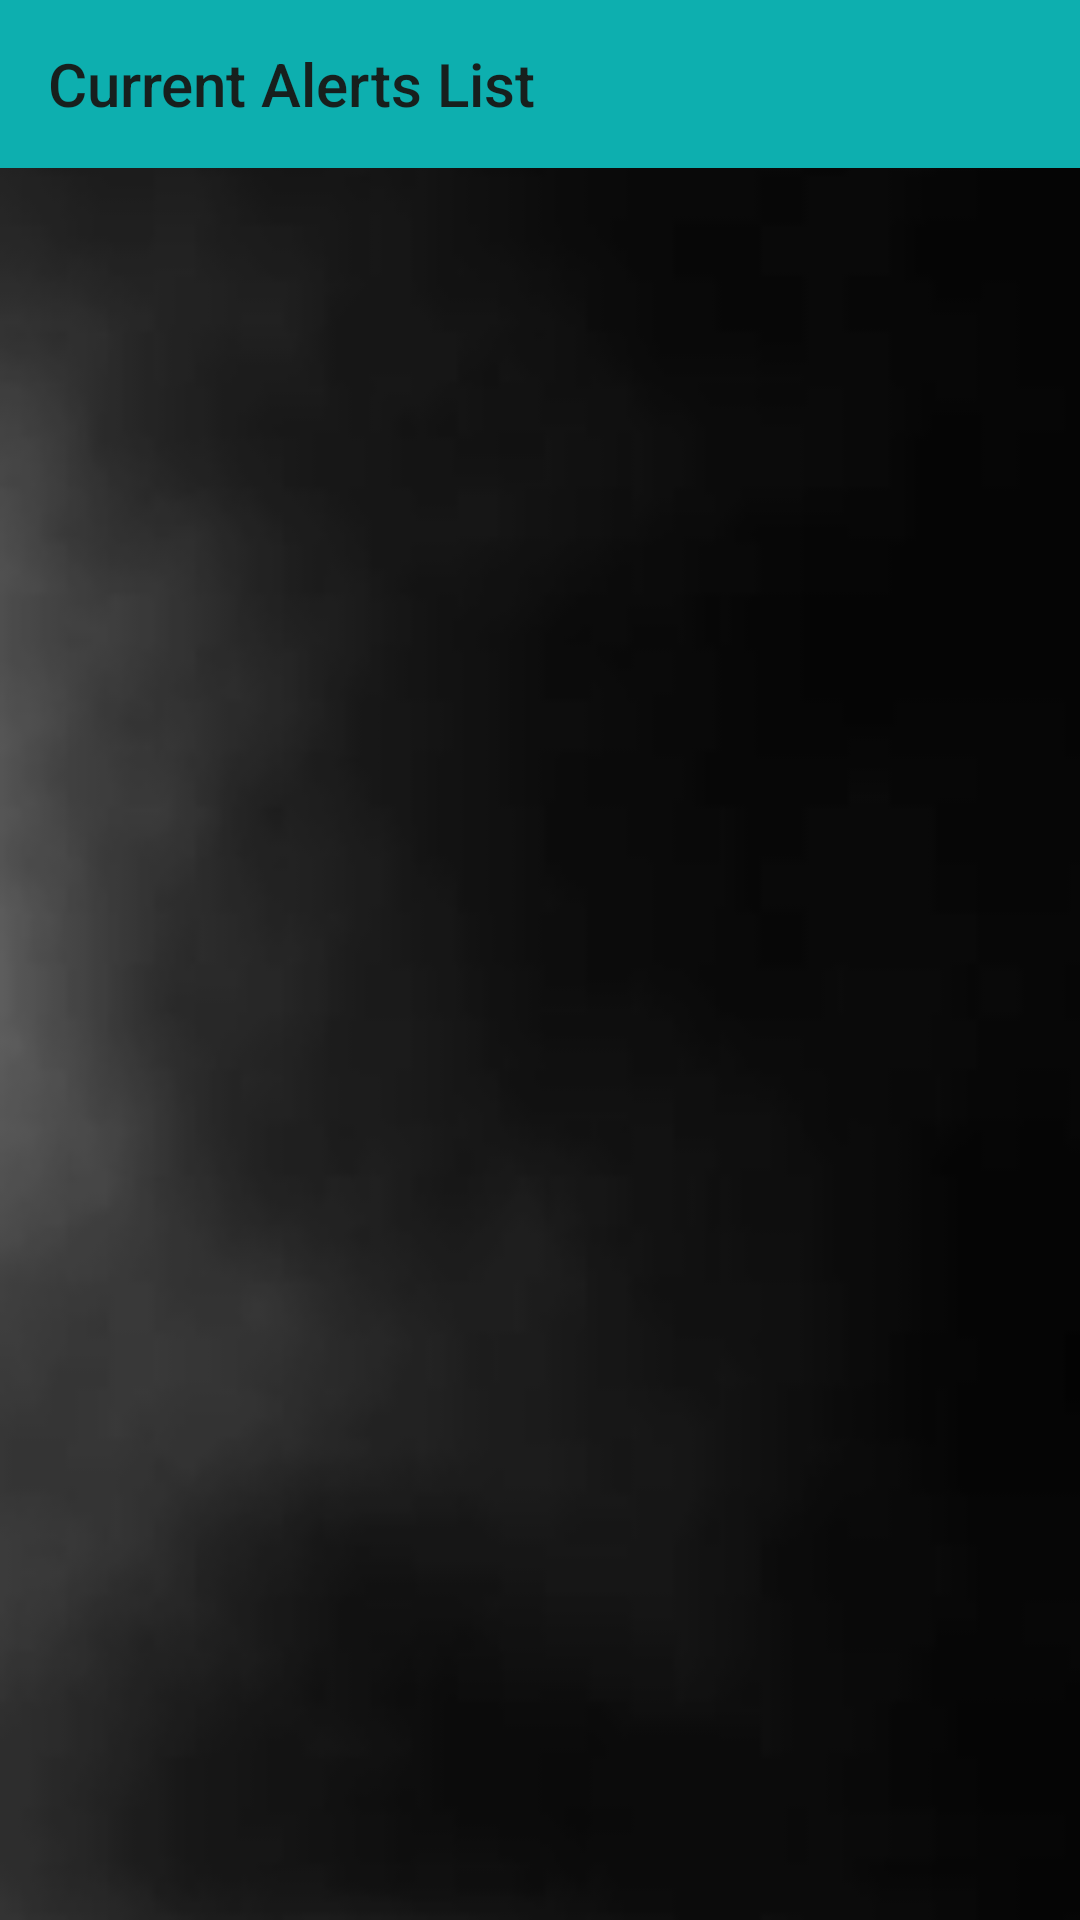

The Android layout XML behind this screen, and the referenced resources:
<!-- AndroidManifest.xml: application theme Theme.AppCompat.Light.NoActionBar -->
<!-- res/layout/menu_open_alerts.xml -->
<?xml version="1.0" encoding="utf-8"?>

<androidx.constraintlayout.widget.ConstraintLayout xmlns:android="http://schemas.android.com/apk/res/android"
    xmlns:app="http://schemas.android.com/apk/res-auto"
    xmlns:tools="http://schemas.android.com/tools"
    android:fitsSystemWindows="true"
    android:layout_width="match_parent"
    android:layout_height="match_parent"
    android:foreground="?attr/selectableItemBackground"
    android:background="@drawable/background">

    <androidx.coordinatorlayout.widget.CoordinatorLayout
        android:layout_width="match_parent"
        android:layout_height="match_parent"
        android:background="@drawable/background"
        tools:context=".Menu_CoinList">

            <RelativeLayout
                android:layout_width="match_parent"
                android:layout_height="match_parent">

                <androidx.recyclerview.widget.RecyclerView
                    android:id="@+id/alerts_list"
                    android:layout_width="match_parent"
                    android:layout_height="match_parent"
                    android:layout_below="@id/bar_layout"
                    android:scrollbars="vertical"
                    app:layout_behavior="@string/appbar_scrolling_view_behavior"
                    tools:listitem="@layout/items_alert" />

                <com.google.android.material.appbar.AppBarLayout
                    android:id="@+id/bar_layout"
                    android:layout_width="match_parent"
                    android:layout_height="wrap_content"
                    android:gravity="top"
                    android:theme="@style/AppBarOverlay">

                    <androidx.appcompat.widget.Toolbar
                        android:id="@+id/toolbar"
                        android:layout_width="match_parent"
                        android:layout_height="wrap_content"
                        android:background="#0DAFAF"
                        android:textAlignment="center"
                        app:layout_scrollFlags="scroll|enterAlways"
                        app:popupTheme="@style/PopupOverlay"
                        app:subtitleTextColor="#141313"
                        app:title="Current Alerts List"
                        app:titleTextColor="#F3181816" />

                </com.google.android.material.appbar.AppBarLayout>

            </RelativeLayout>

    </androidx.coordinatorlayout.widget.CoordinatorLayout>
</androidx.constraintlayout.widget.ConstraintLayout>
<!-- res/layout/items_alert.xml (included above) -->
<?xml version="1.0" encoding="utf-8"?>

<androidx.cardview.widget.CardView xmlns:android="http://schemas.android.com/apk/res/android"
    xmlns:app="http://schemas.android.com/apk/res-auto"
    xmlns:tools="http://schemas.android.com/tools"
    android:id="@+id/open_order_item"
    android:layout_width="match_parent"
    android:layout_height="wrap_content"
    android:layout_margin="0dp"
    app:cardBackgroundColor="@color/GRAY_DARK"
    app:cardPreventCornerOverlap="true"
    app:cardUseCompatPadding="true">

    <RelativeLayout
        android:layout_width="match_parent"
        android:layout_height="match_parent"
        android:background="@drawable/background3">

        <TextView
            android:id="@+id/type_id3"
            android:layout_width="8dp"
            android:layout_height="47dp"
            android:layout_centerVertical="true"
            android:layout_marginStart="5dp"
            android:background="@color/MYBLUE" />

        <TextView
            android:id="@+id/coinname"
            android:layout_width="wrap_content"
            android:layout_height="wrap_content"
            android:layout_centerVertical="true"
            android:layout_marginStart="7dp"
            android:layout_toRightOf="@id/type_id3"
            android:lineSpacingExtra="12sp"
            android:text="@string/coinname"
            android:textColor="@color/LBLUE"
            android:textSize="18sp" />

        <TextView
            android:id="@+id/eq_price"
            android:layout_width="wrap_content"
            android:layout_height="wrap_content"
            android:layout_below="@id/coinname"
            android:layout_alignParentEnd="true"
            android:layout_centerVertical="false"
            android:layout_marginStart="10dp"
            android:layout_marginEnd="7dp"
            android:layout_marginBottom="5dp"
            android:background="@drawable/border"
            android:paddingLeft="10dp"
            android:paddingEnd="10dp"
            android:text="@string/price"
            android:textAlignment="textEnd"
            android:textColor="#FFFFFF"
            android:textSize="15sp" />

        <TextView
            android:id="@+id/price"
            android:layout_width="wrap_content"
            android:layout_height="wrap_content"
            android:layout_below="@id/coinname"
            android:layout_centerVertical="false"
            android:layout_marginBottom="5dp"
            android:layout_toStartOf="@id/eq_price"
            android:lineSpacingExtra="12sp"
            android:text="Price:"
            android:textColor="#FFFFFF"
            android:textSize="15sp" />

    </RelativeLayout>


</androidx.cardview.widget.CardView>
<!-- resources referenced by this layout -->
<resources>
  <color name="GRAY_DARK">#373737</color>
  <color name="LBLUE">#90caf9</color>
  <color name="MYBLUE">#0277bd</color>
  <!-- drawable background: png bitmap (drawable-v24, 10485 bytes) -->
  <!-- drawable background3: png bitmap (drawable-v24, 6068 bytes) -->
  <!-- drawable border (drawable) -->
  <?xml version="1.0" encoding="utf-8"?>
  
  <shape xmlns:android="http://schemas.android.com/apk/res/android"
      android:shape="rectangle" >
  
      
      <solid android:color = "@android:color/transparent" />
  
      
      <stroke
          android:width="1dp"
          android:color="#CECECF" >
      </stroke>
  
      
      <corners
          android:radius="2dp"   >
      </corners>
  
  </shape>
  <string name="coinname">CoinName</string>
  <string name="price">price</string>
  <style name="AppBarOverlay" parent="ThemeOverlay.AppCompat.Dark.ActionBar" />
  <style name="PopupOverlay" parent="ThemeOverlay.AppCompat.Light" />
</resources>
